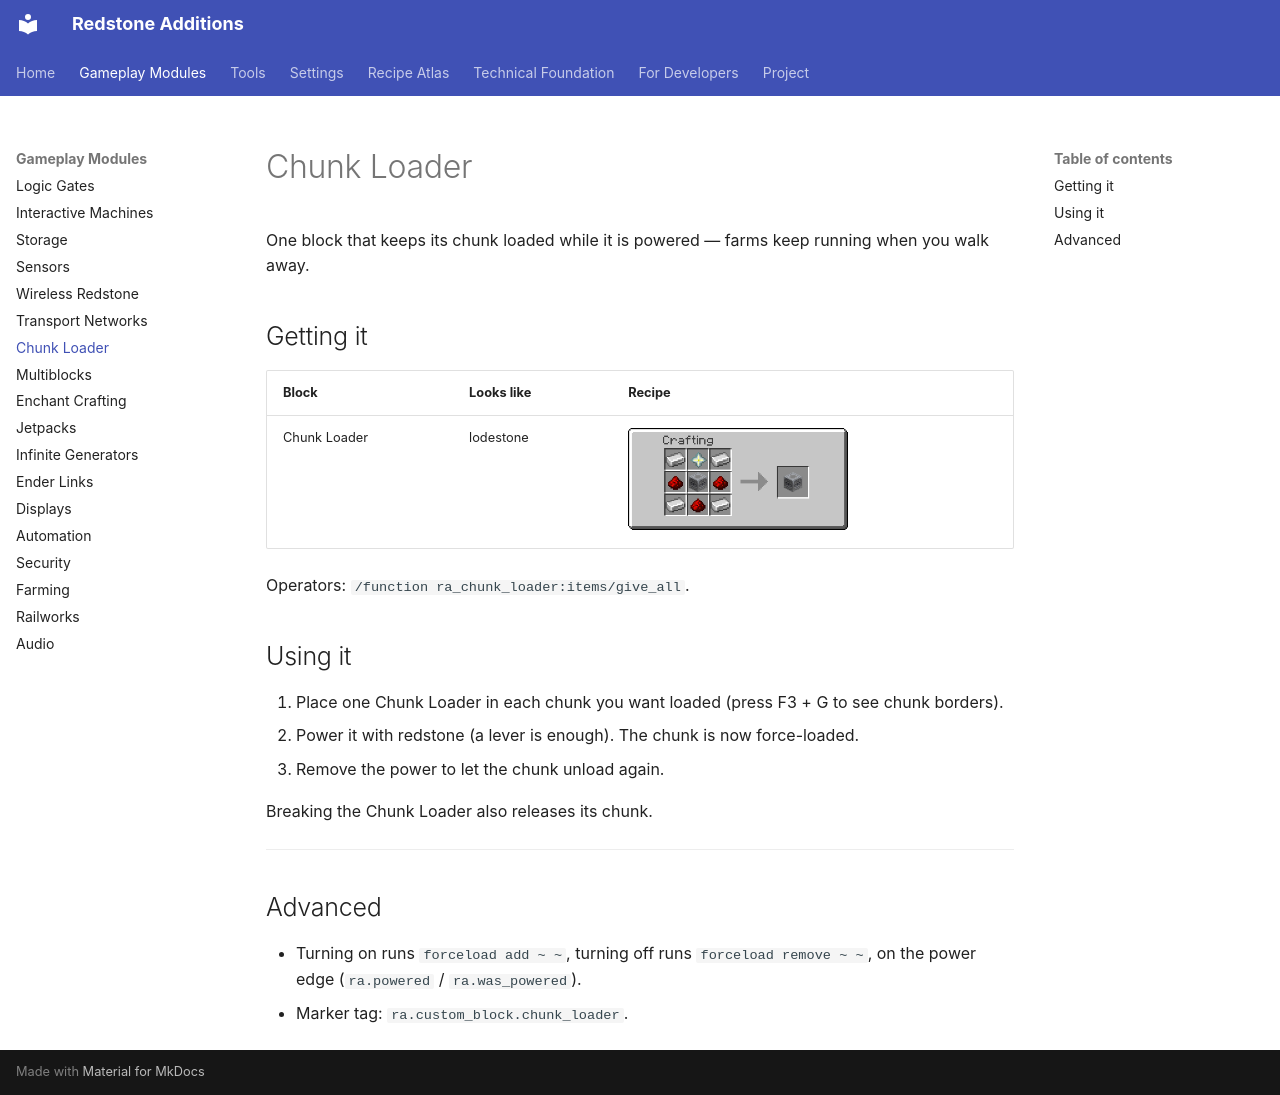

repository: AnCarsenat/Redstone-Additions · page: chunk-loader/index.html · generator: mkdocs

# Chunk Loader

One block that keeps its chunk loaded while it is powered — farms keep running when you walk away.

## Getting it

| Block | Looks like | Recipe |
| --- | --- | --- |
| Chunk Loader | lodestone | ![Chunk Loader recipe](images/recipes/ra_chunk_loader/chunk_loader.png){ width="220" } |

Operators: `/function ra_chunk_loader:items/give_all`.

## Using it

1. Place one Chunk Loader in each chunk you want loaded (press F3 + G to see chunk borders).
2. Power it with redstone (a lever is enough). The chunk is now force-loaded.
3. Remove the power to let the chunk unload again.

Breaking the Chunk Loader also releases its chunk.

---

## Advanced

- Turning on runs `forceload add ~ ~`, turning off runs `forceload remove ~ ~`, on the power edge
  (`ra.powered` / `ra.was_powered`).
- Marker tag: `ra.custom_block.chunk_loader`.
